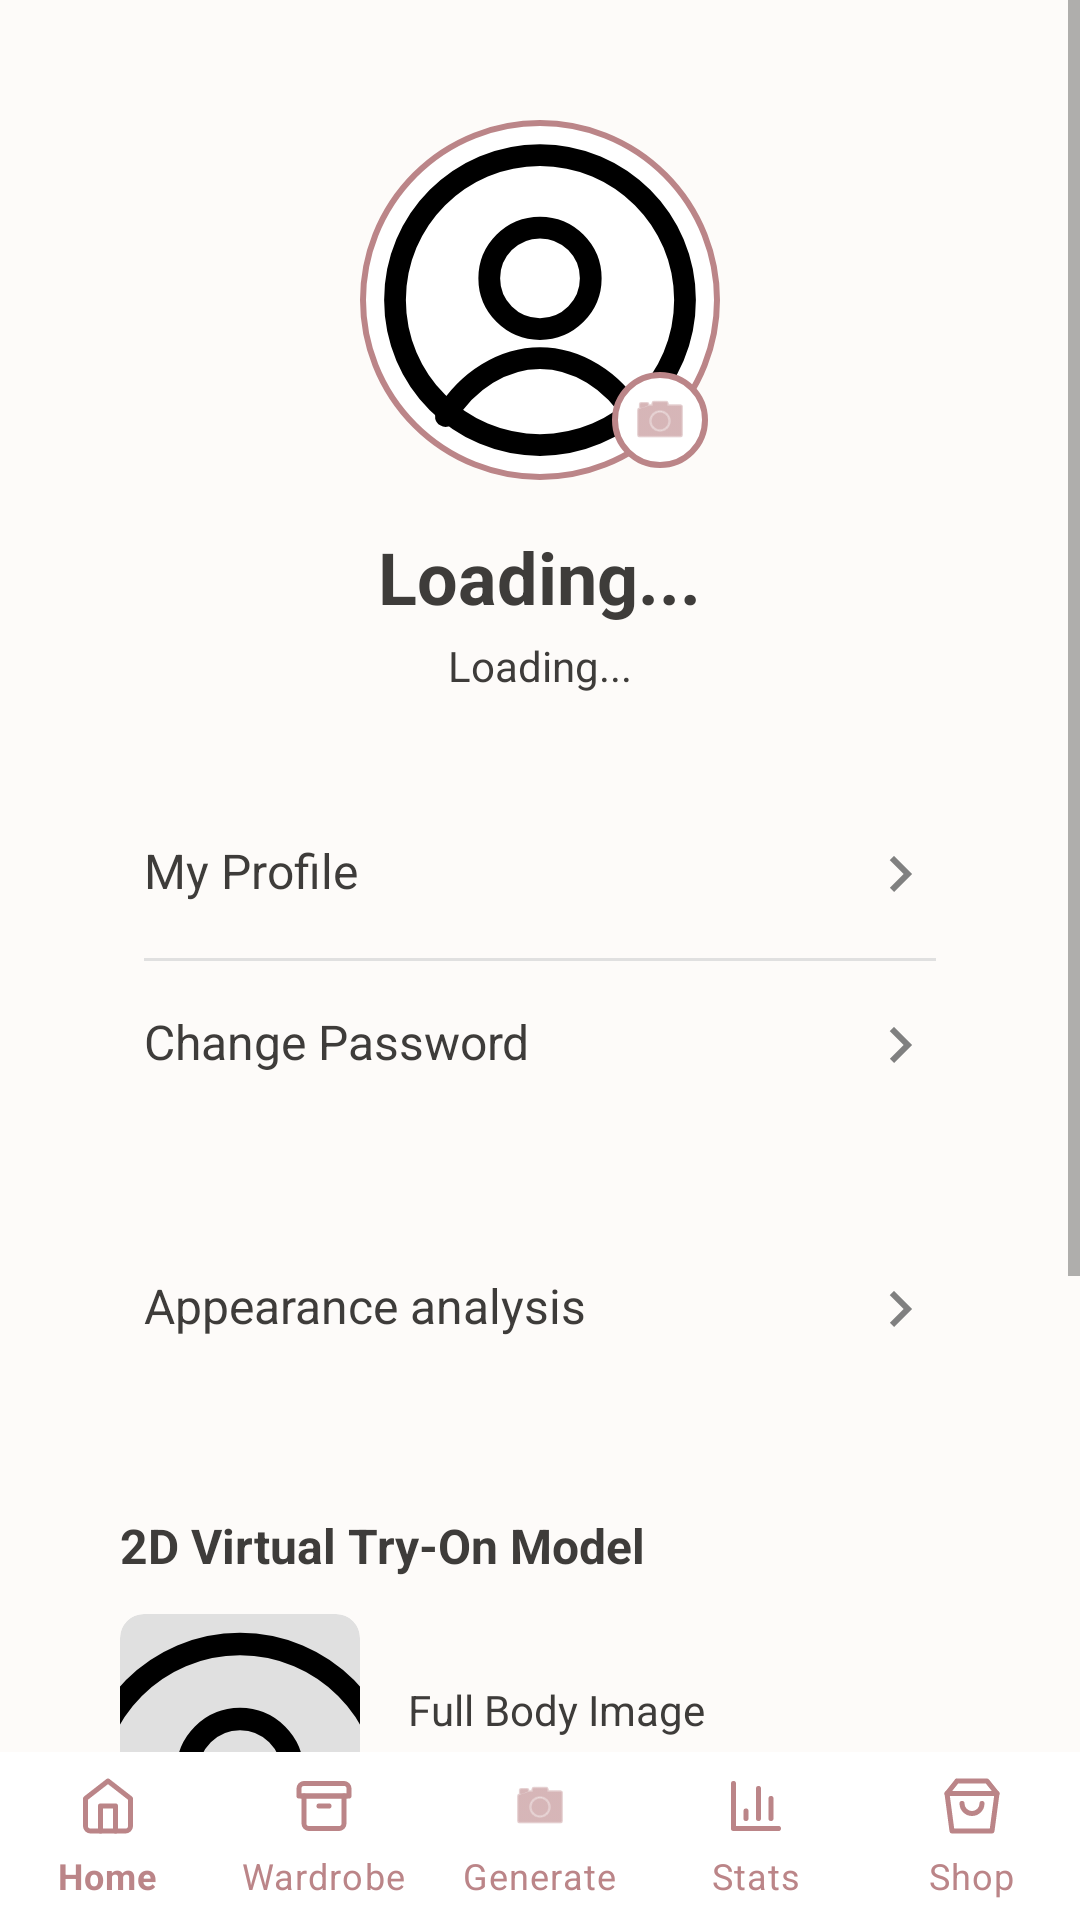

Write the Android layout XML for this screen, with the resource values it uses.
<!-- AndroidManifest.xml: application theme Theme.OutfitStudio -->
<!-- res/layout/activity_profile.xml -->
<?xml version="1.0" encoding="utf-8"?>
<RelativeLayout xmlns:android="http://schemas.android.com/apk/res/android"
    xmlns:app="http://schemas.android.com/apk/res-auto"
    android:layout_width="match_parent"
    android:layout_height="match_parent"
    android:background="@color/background">

    <ScrollView
        android:layout_width="match_parent"
        android:layout_height="match_parent"
        android:layout_above="@+id/bottomNavigationContainer">
        
        <LinearLayout
            android:layout_width="match_parent"
            android:layout_height="wrap_content"
            android:orientation="vertical"
            android:gravity="center_horizontal"
            android:padding="24dp">
            
            <FrameLayout
                android:layout_width="120dp"
                android:layout_height="120dp"
                android:layout_marginTop="16dp"
                android:background="@drawable/bg_circle_profile">
                
                <androidx.cardview.widget.CardView
                    android:layout_width="116dp"
                    android:layout_height="116dp"
                    android:layout_gravity="center"
                    app:cardCornerRadius="58dp"
                    app:cardElevation="0dp"
                    app:cardBackgroundColor="@android:color/transparent">
                    
                    <ImageView
                        android:id="@+id/ivProfileImage"
                        android:layout_width="match_parent"
                        android:layout_height="match_parent"
                        android:scaleType="centerCrop"
                        android:src="@drawable/ic_profile"/>
                </androidx.cardview.widget.CardView>
                
                
                <ImageView
                    android:id="@+id/btnEditProfileImage"
                    android:layout_width="32dp"
                    android:layout_height="32dp"
                    android:layout_gravity="bottom|end"
                    android:layout_marginEnd="4dp"
                    android:layout_marginBottom="4dp"
                    android:background="@drawable/bg_circle_profile"
                    android:padding="6dp"
                    android:src="@android:drawable/ic_menu_camera"
                    app:tint="@color/primary"/>
            </FrameLayout>

            <TextView
                android:id="@+id/tvProfileName"
                android:layout_width="wrap_content"
                android:layout_height="wrap_content"
                android:layout_marginTop="16dp"
                android:text="Loading..."
                android:textSize="24sp"
                android:textStyle="bold"
                android:textColor="@color/on_background"/>

            <TextView
                android:id="@+id/tvProfileEmail"
                android:layout_width="wrap_content"
                android:layout_height="wrap_content"
                android:layout_marginTop="4dp"
                android:text="Loading..."
                android:textSize="14sp"
                android:textColor="@color/on_background"/>
                
            
            <LinearLayout
                android:layout_width="match_parent"
                android:layout_height="wrap_content"
                android:orientation="vertical"
                android:background="@drawable/bg_profile_card"
                android:layout_marginTop="24dp"
                android:padding="8dp"
                android:elevation="2dp">
                
                <TextView
                    android:id="@+id/btnMyProfile"
                    android:layout_width="match_parent"
                    android:layout_height="wrap_content"
                    android:text="My Profile"
                    android:textSize="16sp"
                    android:padding="16dp"
                    android:textColor="@color/on_surface"
                    android:drawableEnd="@drawable/ic_arrow_forward"
                    android:background="?attr/selectableItemBackground"/>
                    
                <View android:layout_width="match_parent" android:layout_height="1dp" android:background="#E0E0E0" android:layout_marginHorizontal="16dp"/>
                
                <TextView
                    android:id="@+id/btnChangePassword"
                    android:layout_width="match_parent"
                    android:layout_height="wrap_content"
                    android:text="Change Password"
                    android:textSize="16sp"
                    android:padding="16dp"
                    android:textColor="@color/on_surface"
                    android:drawableEnd="@drawable/ic_arrow_forward"
                    android:background="?attr/selectableItemBackground"/>
                    

            </LinearLayout>

            
            <LinearLayout
                android:layout_width="match_parent"
                android:layout_height="wrap_content"
                android:orientation="vertical"
                android:background="@drawable/bg_profile_card"
                android:layout_marginTop="16dp"
                android:padding="8dp"
                android:elevation="2dp">
                

                
                <TextView
                    android:id="@+id/btnAppearanceAnalysis"
                    android:layout_width="match_parent"
                    android:layout_height="wrap_content"
                    android:text="Appearance analysis"
                    android:textSize="16sp"
                    android:padding="16dp"
                    android:textColor="@color/on_surface"
                    android:drawableEnd="@drawable/ic_arrow_forward"
                    android:background="?attr/selectableItemBackground"/>
            </LinearLayout>

            
            <LinearLayout
                android:layout_width="match_parent"
                android:layout_height="wrap_content"
                android:orientation="vertical"
                android:background="@drawable/bg_profile_card"
                android:layout_marginTop="16dp"
                android:padding="16dp"
                android:elevation="2dp">
                
                <TextView
                    android:layout_width="match_parent"
                    android:layout_height="wrap_content"
                    android:text="2D Virtual Try-On Model"
                    android:textSize="16sp"
                    android:textStyle="bold"
                    android:textColor="@color/on_surface"
                    android:layout_marginBottom="12dp"/>

                <LinearLayout
                    android:layout_width="match_parent"
                    android:layout_height="wrap_content"
                    android:orientation="horizontal"
                    android:gravity="center_vertical">
                    
                    <androidx.cardview.widget.CardView
                        android:layout_width="80dp"
                        android:layout_height="120dp"
                        app:cardCornerRadius="8dp"
                        app:cardElevation="0dp"
                        app:cardBackgroundColor="#E0E0E0">
                        
                        <ImageView
                            android:id="@+id/ivVirtualTryOnImage"
                            android:layout_width="match_parent"
                            android:layout_height="match_parent"
                            android:scaleType="centerCrop"
                            android:src="@drawable/ic_profile"/>
                    </androidx.cardview.widget.CardView>
                    
                    <LinearLayout
                        android:layout_width="match_parent"
                        android:layout_height="wrap_content"
                        android:orientation="vertical"
                        android:layout_marginStart="16dp">
                        
                        <TextView
                            android:layout_width="wrap_content"
                            android:layout_height="wrap_content"
                            android:text="Full Body Image"
                            android:textSize="14sp"
                            android:textColor="@color/on_surface"
                            android:layout_marginBottom="8dp"/>
                            
                        <Button
                            android:id="@+id/btnChangeVirtualTryOnImage"
                            android:layout_width="wrap_content"
                            android:layout_height="wrap_content"
                            android:text="Upload Image"
                            style="?attr/materialButtonOutlinedStyle"/>
                    </LinearLayout>
                </LinearLayout>
            </LinearLayout>
            
            <Button
                android:id="@+id/btnLogoutNew"
                android:layout_width="match_parent"
                android:layout_height="wrap_content"
                android:layout_marginTop="24dp"
                android:text="Sign Out of Studio"
                android:textColor="#D32F2F"
                android:backgroundTint="#FFEBEE"
                android:padding="12dp"
                app:cornerRadius="24dp"
                android:layout_marginBottom="32dp"/>
                
        </LinearLayout>
    </ScrollView>
    
    
    <FrameLayout
        android:id="@+id/bottomNavigationContainer"
        android:layout_width="match_parent"
        android:layout_height="wrap_content"
        android:layout_alignParentBottom="true">

        <com.google.android.material.bottomnavigation.BottomNavigationView
            android:id="@+id/bottomNavigation"
            app:itemIconSize="20dp"
            android:layout_width="match_parent"
            android:layout_height="wrap_content"
            android:layout_gravity="bottom"
            app:menu="@menu/bottom_nav"
            app:labelVisibilityMode="labeled"
            app:itemIconTint="@color/primary"
            app:itemTextColor="@color/primary"
            android:background="@color/surface" />
    </FrameLayout>
</RelativeLayout>
<!-- resources referenced by this layout -->
<resources>
  <color name="background">#FDFBF9</color>
  <color name="on_background">#3E3C3A</color>
  <color name="on_surface">#3E3C3A</color>
  <color name="primary">#BB8588</color>
  <color name="surface">#FFFFFF</color>
  <!-- drawable bg_circle_profile (drawable) -->
  <?xml version="1.0" encoding="utf-8"?>
  <shape xmlns:android="http://schemas.android.com/apk/res/android"
      android:shape="oval">
      <solid android:color="@color/surface"/>
      <stroke android:color="@color/primary_variant" android:width="2dp"/>
  </shape>
  <!-- drawable ic_arrow_forward (drawable) -->
  <vector xmlns:android="http://schemas.android.com/apk/res/android"
      android:width="24dp" android:height="24dp" android:viewportWidth="24.0" android:viewportHeight="24.0">
      <path android:fillColor="#808080" android:pathData="M8.59,16.59L13.17,12L8.59,7.41L10,6l6,6l-6,6L8.59,16.59z"/>
  </vector>
  <!-- drawable ic_profile (drawable) -->
  <vector xmlns:android="http://schemas.android.com/apk/res/android"
      android:width="24dp" android:height="24dp" android:viewportWidth="24" android:viewportHeight="24">
      
      <path android:fillColor="#00000000" android:strokeColor="#FF000000" android:strokeWidth="1.5" android:strokeLineCap="round" android:strokeLineJoin="round"
          android:pathData="M12 2C6.48 2 2 6.48 2 12s4.48 10 10 10s10 -4.48 10 -10S17.52 2 12 2z" />
      
      <path android:fillColor="#00000000" android:strokeColor="#FF000000" android:strokeWidth="1.5" android:strokeLineCap="round" android:strokeLineJoin="round"
          android:pathData="M12 7a3.5 3.5 0 1 0 0 7 3.5 3.5 0 0 0 0 -7z" />
      
      <path android:fillColor="#00000000" android:strokeColor="#FF000000" android:strokeWidth="1.5" android:strokeLineCap="round" android:strokeLineJoin="round"
          android:pathData="M5.5 20c1.5 -2.5 4 -4 6.5 -4s5 1.5 6.5 4" />
  </vector>
  <style name="Theme.OutfitStudio" parent="Theme.MaterialComponents.Light.NoActionBar">
          <item name="android:textColor">@color/on_background</item>
          <item name="android:textColorHint">@color/text_hint</item>
          
          <item name="colorPrimary">@color/primary</item>
          <item name="colorPrimaryVariant">@color/primary_variant</item>
          <item name="colorOnPrimary">@color/on_primary</item>
          
          <item name="colorSecondary">@color/primary</item>
          <item name="colorSecondaryVariant">@color/primary_variant</item>
          <item name="colorOnSecondary">@color/on_primary</item>
          
          <item name="android:colorBackground">@color/background</item>
          <item name="colorSurface">@color/surface</item>
          
          <item name="android:statusBarColor">@color/background</item>
          <item name="android:windowLightStatusBar">true</item>
      </style>
  <color name="primary_variant">#BB8588</color>
  <color name="text_hint">#A09D9B</color>
  <color name="on_primary">#FFFFFF</color>
</resources>
